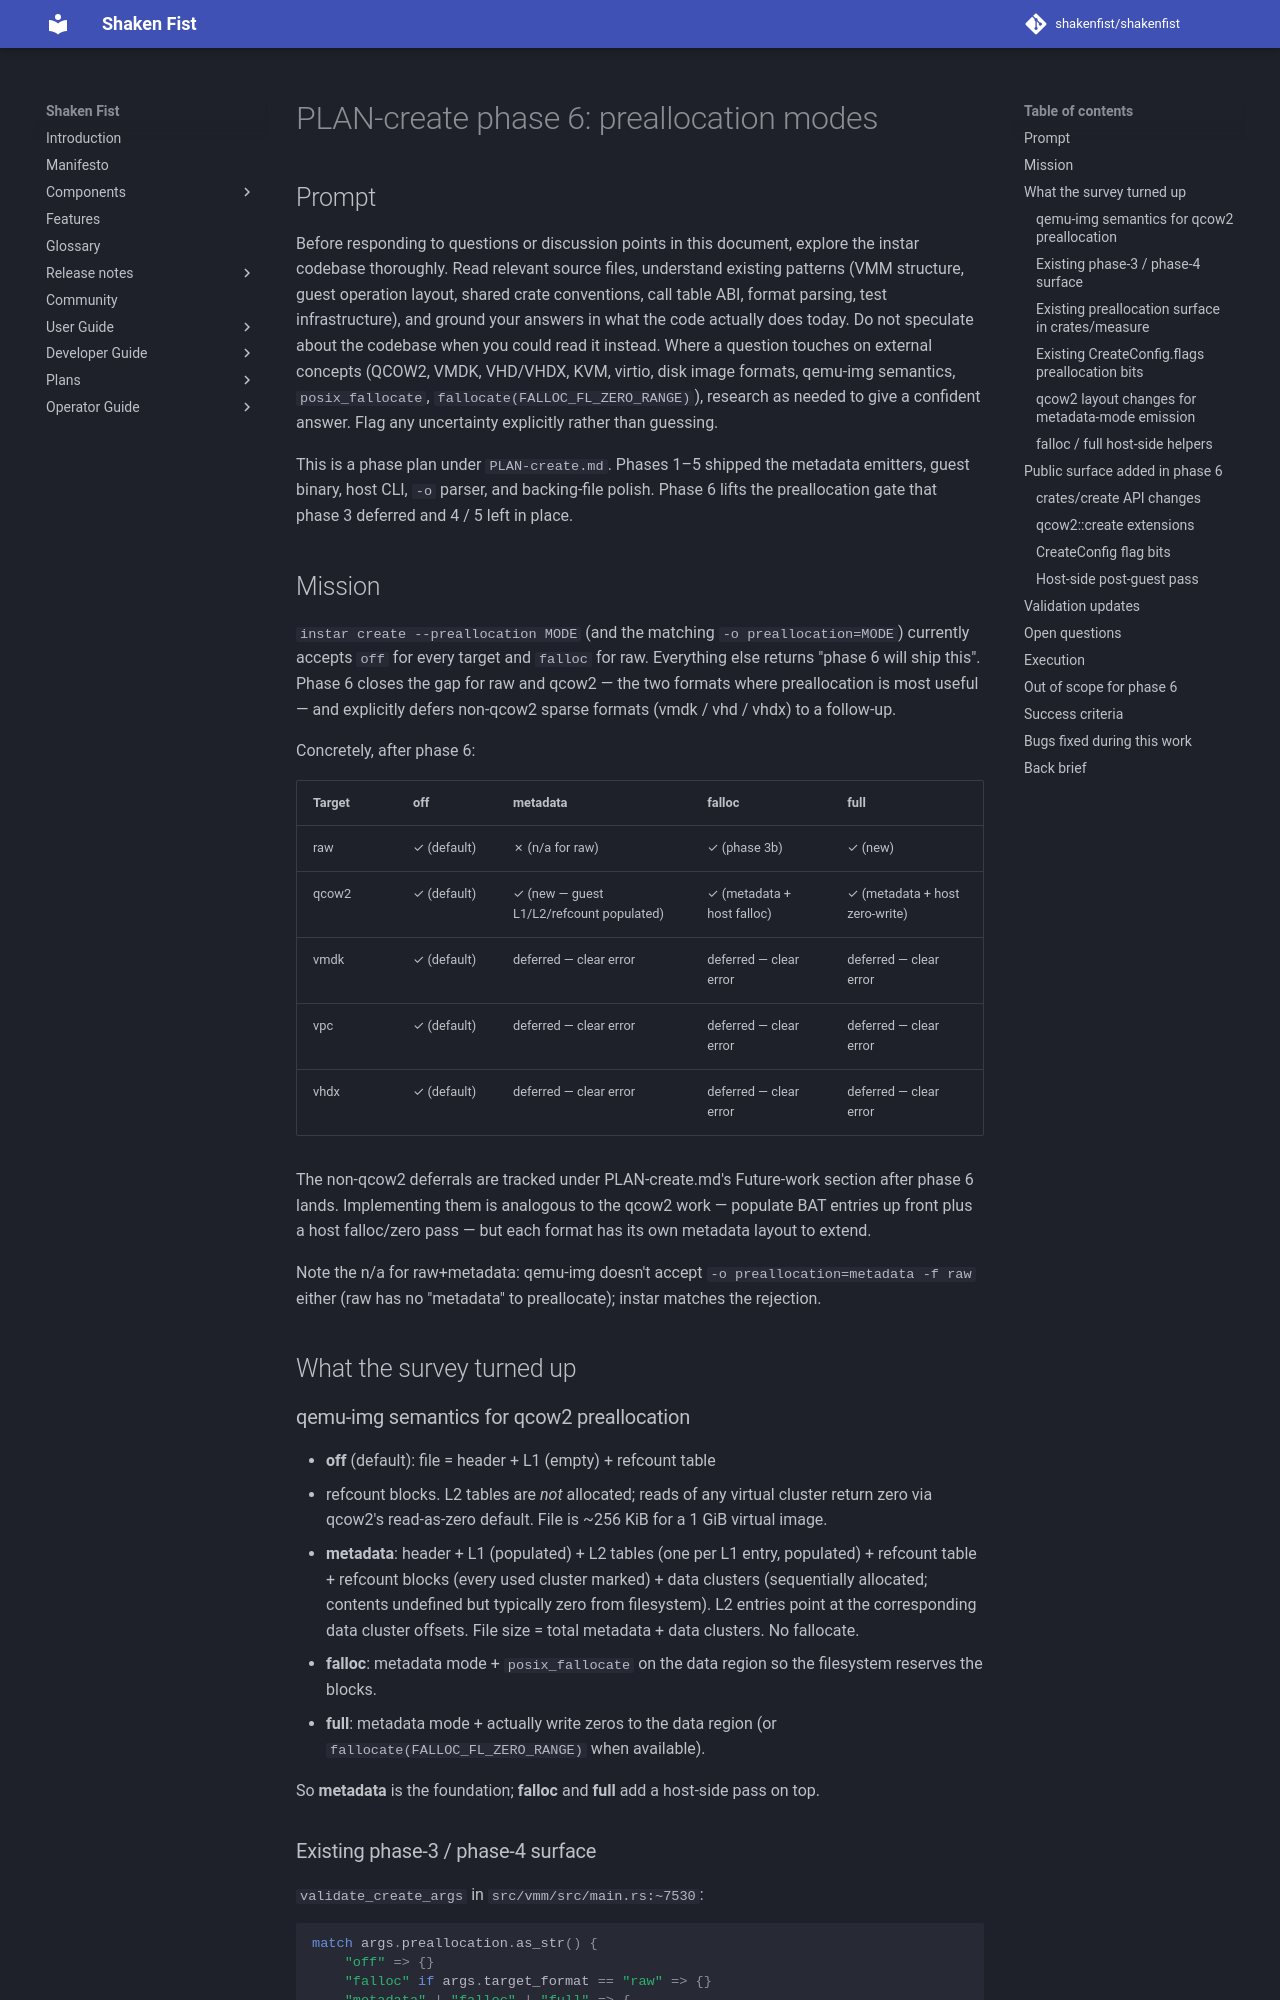

repository: shakenfist/shakenfist · page: components/instar/plans/PLAN-create-phase-06-preallocation/index.html · generator: mkdocs

# PLAN-create phase 6: preallocation modes

## Prompt

Before responding to questions or discussion points in this
document, explore the instar codebase thoroughly. Read relevant
source files, understand existing patterns (VMM structure, guest
operation layout, shared crate conventions, call table ABI,
format parsing, test infrastructure), and ground your answers in
what the code actually does today. Do not speculate about the
codebase when you could read it instead. Where a question touches
on external concepts (QCOW2, VMDK, VHD/VHDX, KVM, virtio,
disk image formats, qemu-img semantics, `posix_fallocate`,
`fallocate(FALLOC_FL_ZERO_RANGE)`), research as needed to give a
confident answer. Flag any uncertainty explicitly rather than
guessing.

This is a phase plan under `PLAN-create.md`. Phases 1–5 shipped
the metadata emitters, guest binary, host CLI, `-o` parser, and
backing-file polish. Phase 6 lifts the preallocation gate that
phase 3 deferred and 4 / 5 left in place.

## Mission

`instar create --preallocation MODE` (and the matching
`-o preallocation=MODE`) currently accepts `off` for every target
and `falloc` for raw. Everything else returns "phase 6 will ship
this". Phase 6 closes the gap for raw and qcow2 — the two
formats where preallocation is most useful — and explicitly
defers non-qcow2 sparse formats (vmdk / vhd / vhdx) to a
follow-up.

Concretely, after phase 6:

| Target | off | metadata | falloc | full |
|--------|-----|----------|--------|------|
| raw    | ✓ (default) | ✗ (n/a for raw) | ✓ (phase 3b) | ✓ (new) |
| qcow2  | ✓ (default) | ✓ (new — guest L1/L2/refcount populated) | ✓ (metadata + host falloc) | ✓ (metadata + host zero-write) |
| vmdk   | ✓ (default) | deferred — clear error | deferred — clear error | deferred — clear error |
| vpc    | ✓ (default) | deferred — clear error | deferred — clear error | deferred — clear error |
| vhdx   | ✓ (default) | deferred — clear error | deferred — clear error | deferred — clear error |

The non-qcow2 deferrals are tracked under PLAN-create.md's
Future-work section after phase 6 lands. Implementing them is
analogous to the qcow2 work — populate BAT entries up front
plus a host falloc/zero pass — but each format has its own
metadata layout to extend.

Note the n/a for raw+metadata: qemu-img doesn't accept
`-o preallocation=metadata -f raw` either (raw has no
"metadata" to preallocate); instar matches the rejection.

## What the survey turned up

### qemu-img semantics for qcow2 preallocation

- **off** (default): file = header + L1 (empty) + refcount table
  + refcount blocks. L2 tables are *not* allocated; reads of any
  virtual cluster return zero via qcow2's read-as-zero default.
  File is ~256 KiB for a 1 GiB virtual image.
- **metadata**: header + L1 (populated) + L2 tables (one per
  L1 entry, populated) + refcount table + refcount blocks (every
  used cluster marked) + data clusters (sequentially allocated;
  contents undefined but typically zero from filesystem). L2
  entries point at the corresponding data cluster offsets. File
  size = total metadata + data clusters. No fallocate.
- **falloc**: metadata mode + `posix_fallocate` on the data
  region so the filesystem reserves the blocks.
- **full**: metadata mode + actually write zeros to the data
  region (or `fallocate(FALLOC_FL_ZERO_RANGE)` when available).

So **metadata** is the foundation; **falloc** and **full** add
a host-side pass on top.
